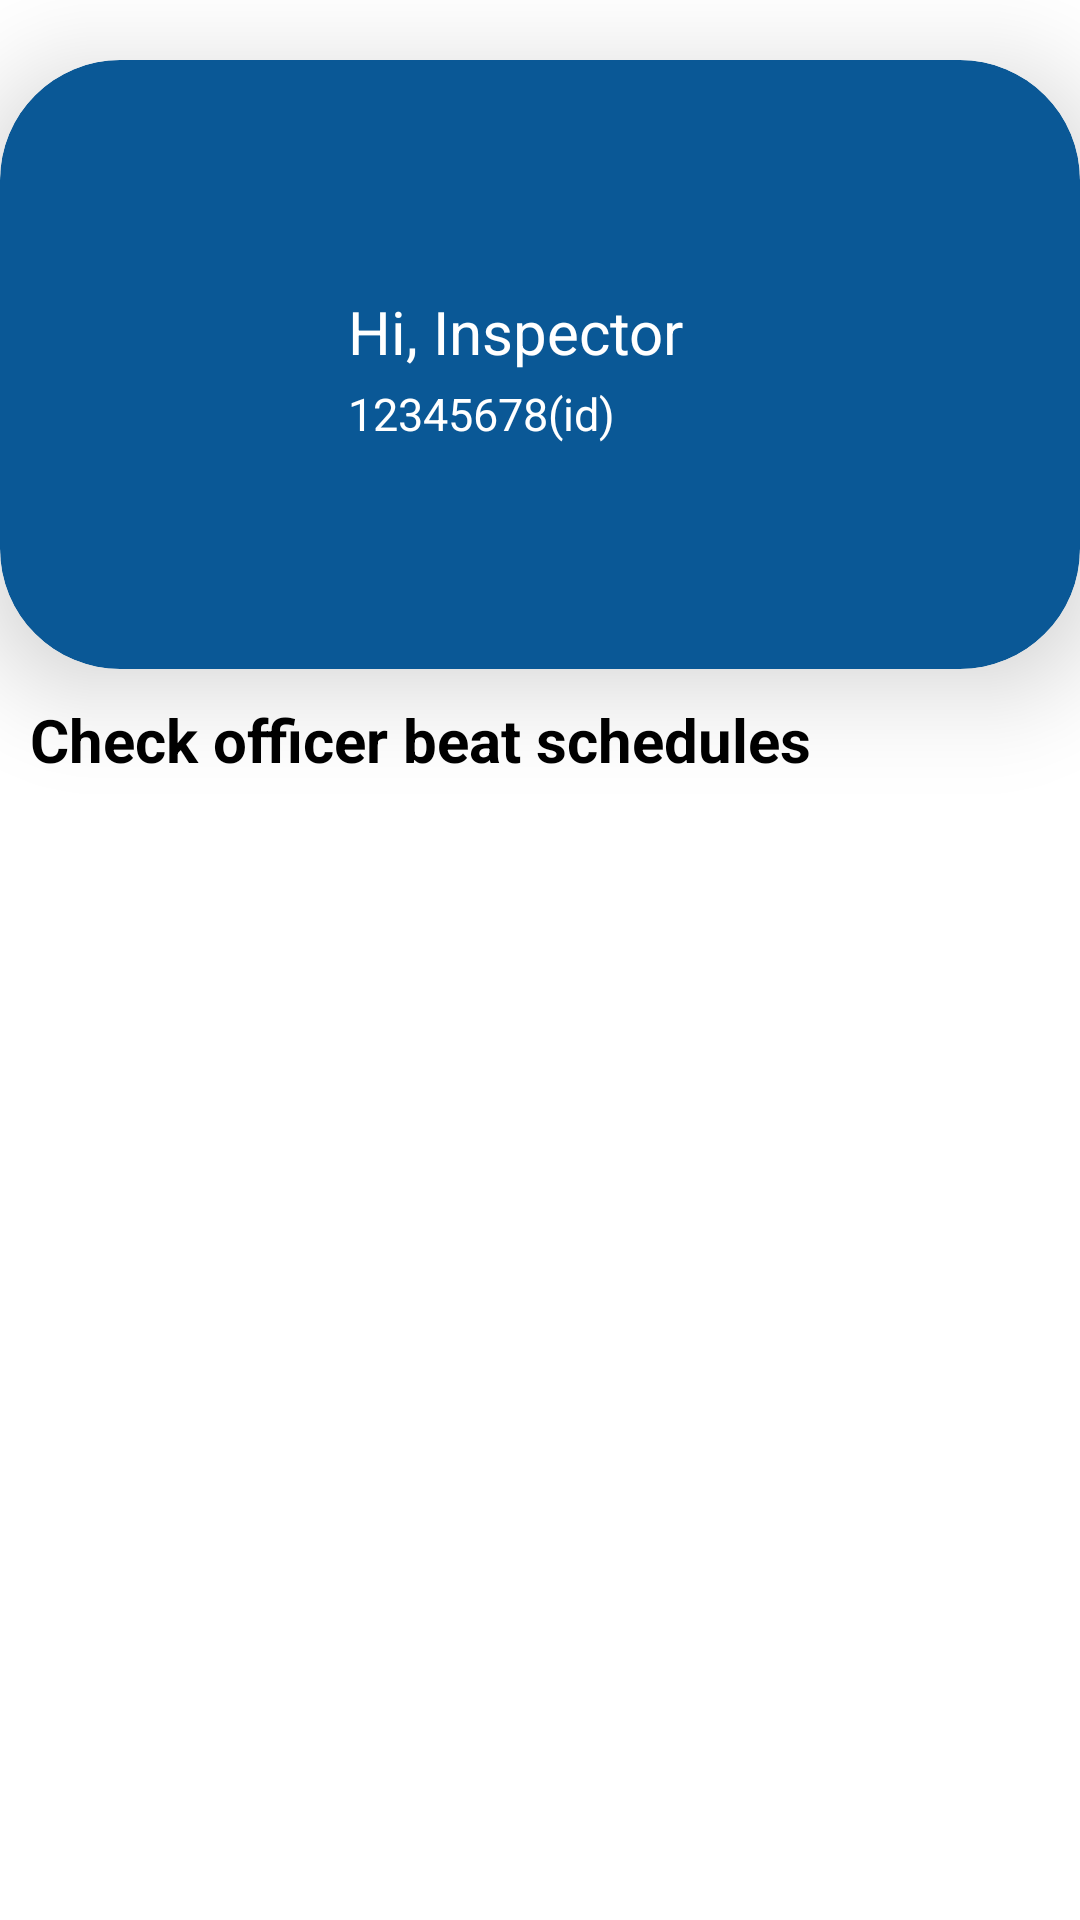

Android layout source for this screen:
<!-- AndroidManifest.xml: application theme Theme.Ebeat -->
<!-- res/layout/fragment_home.xml -->
<?xml version="1.0" encoding="utf-8"?>
<androidx.constraintlayout.widget.ConstraintLayout xmlns:android="http://schemas.android.com/apk/res/android"
    xmlns:app="http://schemas.android.com/apk/res-auto"
    xmlns:tools="http://schemas.android.com/tools"
    android:layout_width="match_parent"
    android:layout_height="match_parent"
    tools:context=".Fragments.HomeFragment">

    
    <androidx.cardview.widget.CardView
        android:id="@+id/cardView"
        android:layout_width="360dp"
        android:layout_height="203dp"
        android:layout_marginTop="20dp"
        android:backgroundTint="#0A5896"
        android:outlineAmbientShadowColor="@color/black"
        app:cardCornerRadius="40dp"
        app:cardElevation="20dp"
        app:layout_constraintEnd_toEndOf="parent"
        app:layout_constraintHorizontal_bias="0.5"
        app:layout_constraintStart_toStartOf="parent"
        app:layout_constraintTop_toTopOf="parent">

        <androidx.constraintlayout.widget.ConstraintLayout
            android:layout_width="match_parent"
            android:layout_height="match_parent">

            <ImageView
                android:id="@+id/imageView3"
                android:layout_width="60dp"
                android:layout_height="60dp"
                android:layout_marginStart="32dp"
                android:layout_marginTop="68dp"
                android:src="@drawable/police"
                app:layout_constraintStart_toStartOf="parent"
                app:layout_constraintTop_toTopOf="parent"></ImageView>

            <TextView
                android:id="@+id/name"
                android:layout_width="wrap_content"
                android:layout_height="wrap_content"
                android:layout_marginStart="24dp"
                android:layout_marginBottom="24dp"
                android:text="Hi, Inspector"
                android:textColor="@color/white"
                android:textSize="20sp"
                app:layout_constraintBottom_toBottomOf="@+id/imageView3"
                app:layout_constraintStart_toEndOf="@+id/imageView3"></TextView>

            <TextView
                android:id="@+id/id"
                android:layout_width="wrap_content"
                android:layout_height="wrap_content"
                android:text="12345678(id)"
                android:textColor="@color/white"
                android:textSize="15sp"
                app:layout_constraintBottom_toBottomOf="@+id/imageView3"
                app:layout_constraintStart_toEndOf="@+id/imageView3"
                app:layout_constraintStart_toStartOf="@+id/name"></TextView>

            <ImageView
                android:layout_width="50dp"
                android:layout_height="50dp"
                android:layout_marginStart="45dp"
                android:src="@drawable/chat2"
                app:layout_constraintBottom_toBottomOf="@+id/imageView3"
                app:layout_constraintStart_toEndOf="@+id/name"></ImageView>

        </androidx.constraintlayout.widget.ConstraintLayout>

    </androidx.cardview.widget.CardView>

    <TextView
        android:id="@+id/textView3"
        android:layout_width="wrap_content"
        android:layout_height="wrap_content"
        android:layout_marginLeft="10dp"
        android:layout_marginTop="10dp"
        android:text="Check officer beat schedules"
        android:textColor="@color/black"
        android:textSize="20sp"
        android:textStyle="bold"
        app:layout_constraintStart_toStartOf="parent"
        app:layout_constraintTop_toBottomOf="@+id/cardView"></TextView>

    <androidx.recyclerview.widget.RecyclerView
        android:id="@+id/recyclerView_home"
        android:layout_width="match_parent"
        android:layout_height="match_parent"
        android:layout_marginTop="270dp"
        android:orientation="vertical"
        app:layout_constraintEnd_toEndOf="parent"
        app:layout_constraintHorizontal_bias="0.0"
        app:layout_constraintStart_toStartOf="parent"
        app:layout_constraintTop_toBottomOf="@+id/textView3">

    </androidx.recyclerview.widget.RecyclerView>

    <TextView
        android:id="@+id/warning"
        android:layout_width="wrap_content"
        android:layout_height="wrap_content"
        app:layout_constraintEnd_toEndOf="parent"
        app:layout_constraintHorizontal_bias="0.498"
        app:layout_constraintStart_toStartOf="parent"
        app:layout_constraintTop_toBottomOf="@+id/textView3"
        android:text="No Reports Submitted Today"
        android:textSize="20sp"
        android:textStyle="bold"
        android:layout_marginTop="150dp"
        android:visibility="invisible"></TextView>

</androidx.constraintlayout.widget.ConstraintLayout>
<!-- resources referenced by this layout -->
<resources>
  <style name="Theme.Ebeat" parent="Theme.MaterialComponents.DayNight.NoActionBar">
          
          <item name="colorPrimary">@color/purple_500</item>
          <item name="colorPrimaryVariant">@color/purple_700</item>
          <item name="colorOnPrimary">@color/white</item>
          
          <item name="colorSecondary">@color/teal_200</item>
          <item name="colorSecondaryVariant">@color/teal_700</item>
          <item name="colorOnSecondary">@color/black</item>
          
          <item name="android:statusBarColor">?attr/colorPrimaryVariant</item>
          
      </style>
  <!-- not gathered from this repository: default colours our renderer supplied (Android Studio template values) -->
  <color name="purple_500">#FF6200EE</color>
  <color name="purple_700">#FF3700B3</color>
  <color name="teal_200">#FF03DAC5</color>
  <color name="teal_700">#FF018786</color>
  <color name="black">#FF000000</color>
  <color name="white">#FFFFFFFF</color>
</resources>
